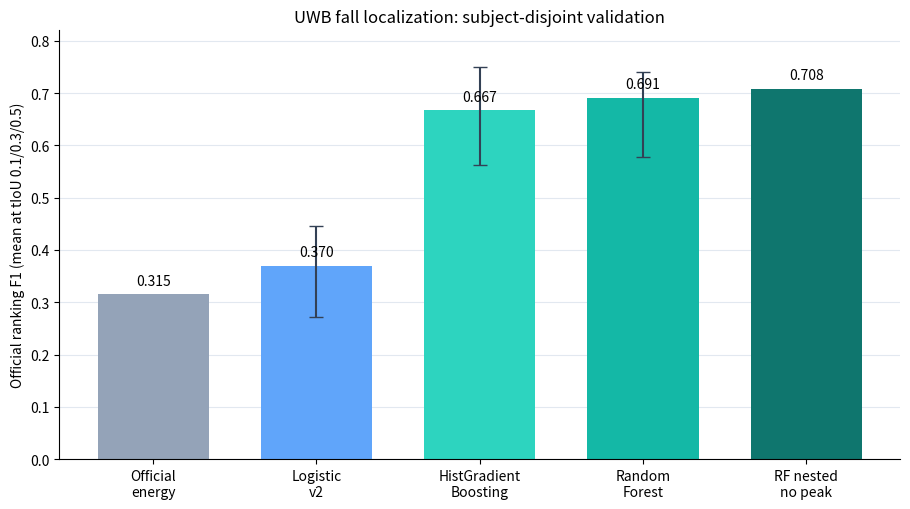

Generate this figure with matplotlib:
#!/usr/bin/env python3
"""Generate repository-ready, white-background result figures."""

from __future__ import annotations

from pathlib import Path

import matplotlib.pyplot as plt
import numpy as np


def main() -> None:
    output = Path("reports/figures")
    output.mkdir(parents=True, exist_ok=True)
    names = ["Official\nenergy", "Logistic\nv2", "HistGradient\nBoosting", "Random\nForest", "RF nested\nno peak"]
    scores = np.array([0.3151, 0.3699, 0.6667, 0.6912, 0.7080])
    lower = np.array([np.nan, 0.2708, 0.5630, 0.5783, np.nan])
    upper = np.array([np.nan, 0.4456, 0.7508, 0.7398, np.nan])
    colors = ["#94A3B8", "#60A5FA", "#2DD4BF", "#14B8A6", "#0F766E"]

    fig, ax = plt.subplots(figsize=(9.2, 5.2), facecolor="white")
    x = np.arange(len(names))
    bars = ax.bar(x, scores, color=colors, width=0.68)
    valid = np.isfinite(lower)
    ax.errorbar(
        x[valid],
        scores[valid],
        yerr=np.vstack([scores[valid] - lower[valid], upper[valid] - scores[valid]]),
        fmt="none",
        ecolor="#334155",
        capsize=5,
        linewidth=1.5,
    )
    for bar, score in zip(bars, scores):
        ax.text(bar.get_x() + bar.get_width() / 2, score + 0.018, f"{score:.3f}", ha="center", fontsize=10)
    ax.set_xticks(x, names)
    ax.set_ylim(0, 0.82)
    ax.set_ylabel("Official ranking F1 (mean at tIoU 0.1/0.3/0.5)")
    ax.set_title("UWB fall localization: subject-disjoint validation")
    ax.grid(axis="y", color="#E2E8F0", linewidth=0.8)
    ax.set_axisbelow(True)
    ax.spines[["top", "right"]].set_visible(False)
    fig.tight_layout()
    fig.savefig(output / "model_comparison.png", dpi=220, bbox_inches="tight")
    fig.savefig(output / "model_comparison.pdf", bbox_inches="tight")
    plt.close(fig)


if __name__ == "__main__":
    main()
